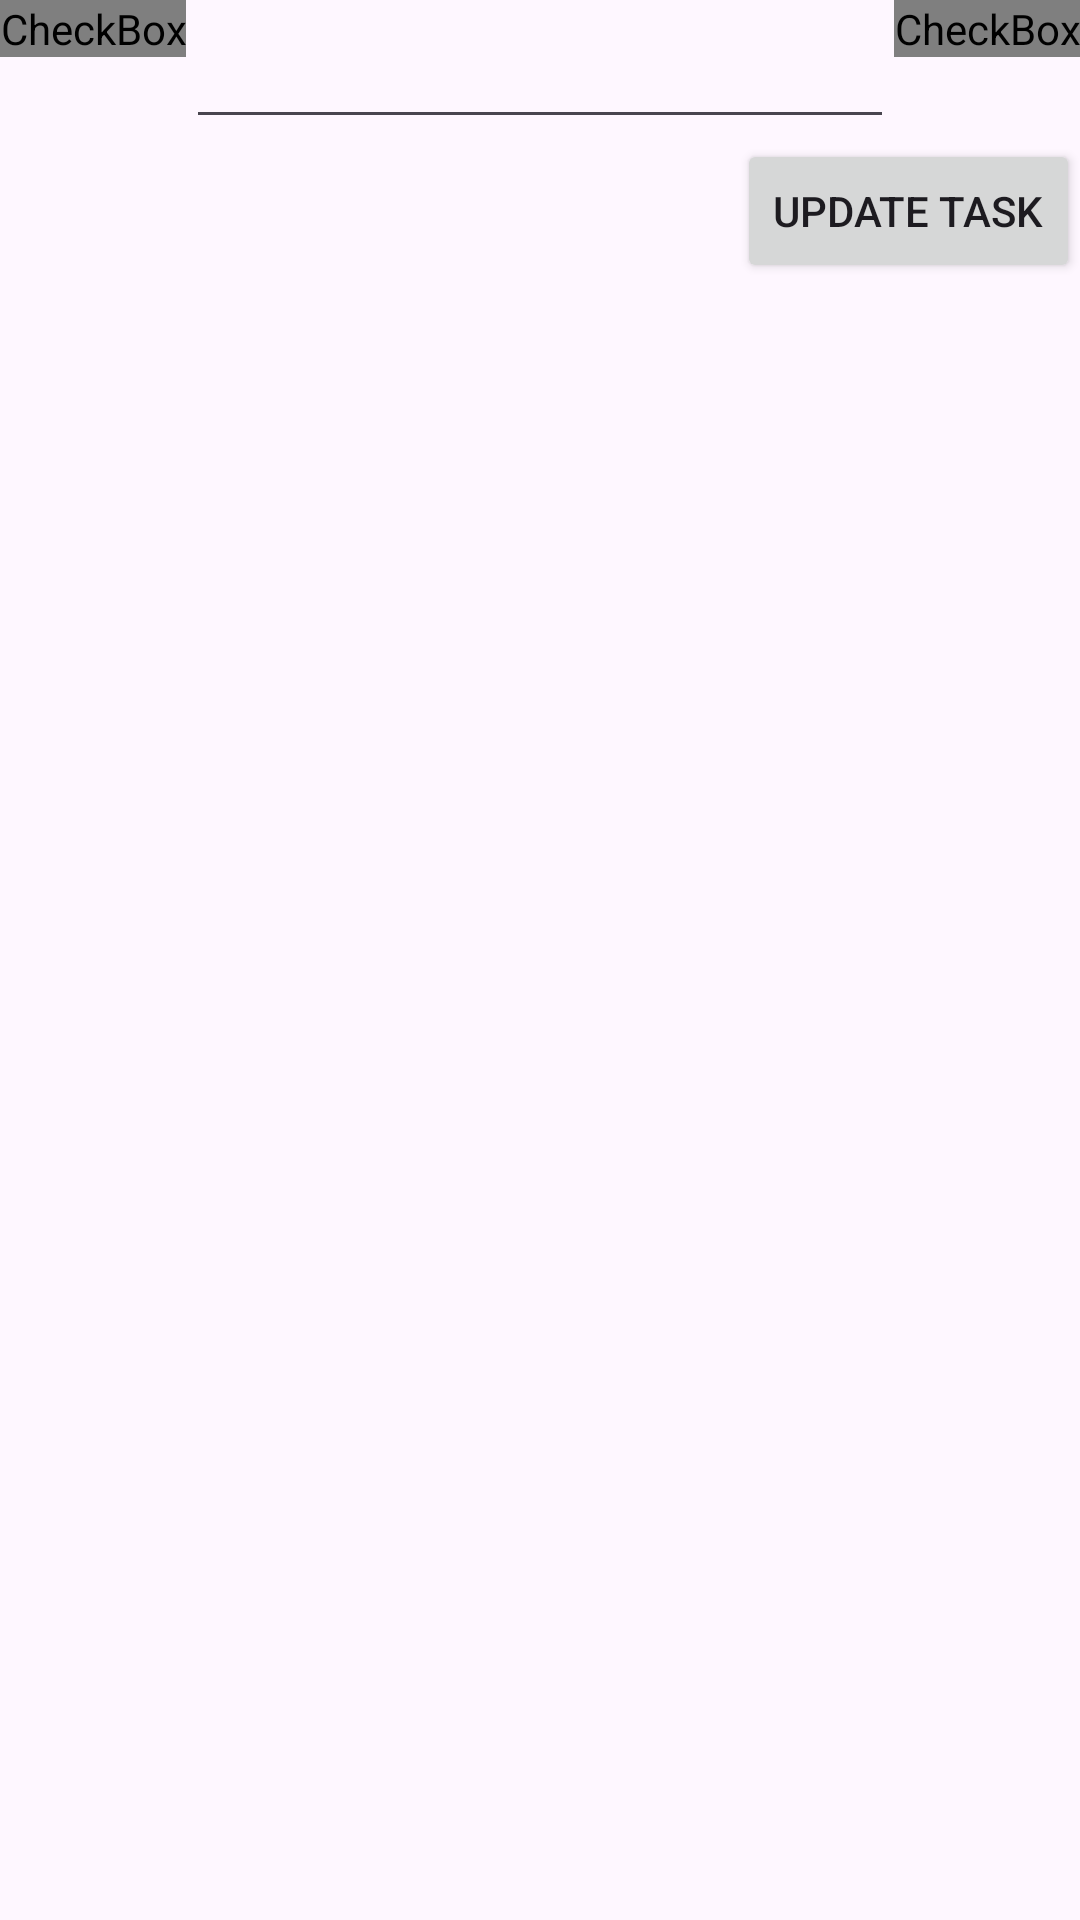

Android layout source for this screen:
<!-- AndroidManifest.xml: application theme Theme.TodolistApp -->
<!-- res/layout/fragment_task_details.xml -->
<?xml version="1.0" encoding="utf-8"?>
<LinearLayout xmlns:android="http://schemas.android.com/apk/res/android"
    xmlns:app="http://schemas.android.com/apk/res-auto"
    xmlns:tools="http://schemas.android.com/tools"
    android:layout_width="match_parent"
    android:layout_height="match_parent"
    android:layout_margin="8dp"
    android:orientation="vertical"
    tools:context=".view.fragments.TaskDetailsFragment">

    <RelativeLayout

        android:layout_width="wrap_content"
        android:layout_height="wrap_content">

        <CheckBox
            android:id="@+id/check_box_task_details_completed"
            style="@style/custom_circle_checkbox"
            android:layout_width="wrap_content"
            android:layout_height="wrap_content"
            android:layout_alignParentStart="true" />

        <EditText
            android:id="@+id/edit_text_task_details_title"
            android:layout_width="wrap_content"
            android:layout_height="wrap_content"
            android:layout_centerInParent="true"
            android:layout_toStartOf="@id/check_box_task_details_important"
            android:layout_toEndOf="@+id/check_box_task_details_completed"
            android:textAppearance="@style/TextAppearance.AppCompat.Large"
            android:textSize="22sp"
            tools:text="Example task" />

        <CheckBox
            android:id="@+id/check_box_task_details_important"
            style="@style/custom_star_checkbox"
            android:layout_width="wrap_content"
            android:layout_height="wrap_content"
            android:layout_alignParentEnd="true" />

    </RelativeLayout>

    <Button
        android:id="@+id/button_update_task"
        android:layout_width="wrap_content"
        android:layout_height="wrap_content"
        android:layout_gravity="end"
        android:text="Update task" />

</LinearLayout>
<!-- resources referenced by this layout -->
<resources>
  <style name="custom_circle_checkbox" parent="@style/Widget.AppCompat.CompoundButton.CheckBox">
          <item name="android:button">@drawable/circle_checkbox_selector</item>
          <item name="android:background">@android:color/transparent</item>
      </style>
  <style name="custom_star_checkbox" parent="@style/Widget.AppCompat.CompoundButton.CheckBox">
          <item name="android:button">@drawable/star_checkbox_selector</item>
          <item name="android:background">@android:color/transparent</item>
      </style>
  <style name="Theme.TodolistApp" parent="Base.Theme.TodolistApp" />
  <!-- drawable circle_checkbox_selector (drawable) -->
  <?xml version="1.0" encoding="utf-8"?>
  <selector xmlns:android="http://schemas.android.com/apk/res/android">
      <item android:drawable="@drawable/baseline_check_circle_30" android:state_checked="true"/>
      <item android:drawable="@drawable/baseline_radio_button_unchecked_30"/>
  </selector>
  <!-- drawable star_checkbox_selector (drawable) -->
  <?xml version="1.0" encoding="utf-8"?>
  <selector xmlns:android="http://schemas.android.com/apk/res/android">
      <item android:drawable="@drawable/baseline_star_checked" android:state_checked="true"/>
      <item android:drawable="@drawable/baseline_star_unchecked"/>
  </selector>
  <style name="Base.Theme.TodolistApp" parent="Theme.Material3.DayNight.NoActionBar">
          
          
      </style>
  <!-- drawable baseline_radio_button_unchecked_30 (drawable) -->
  <vector xmlns:android="http://schemas.android.com/apk/res/android" android:height="30dp" android:tint="#000000" android:viewportHeight="24" android:viewportWidth="24" android:width="30dp">
        
      <path android:fillColor="@android:color/white" android:pathData="M12,2C6.48,2 2,6.48 2,12s4.48,10 10,10 10,-4.48 10,-10S17.52,2 12,2zM12,20c-4.42,0 -8,-3.58 -8,-8s3.58,-8 8,-8 8,3.58 8,8 -3.58,8 -8,8z"/>
      
  </vector>
  <!-- drawable baseline_star_unchecked (drawable) -->
  <vector android:height="26dp" android:tint="#000000"
      android:viewportHeight="24" android:viewportWidth="24"
      android:width="26dp" xmlns:android="http://schemas.android.com/apk/res/android">
      <path android:fillColor="@android:color/white" android:pathData="M22,9.24l-7.19,-0.62L12,2 9.19,8.63 2,9.24l5.46,4.73L5.82,21 12,17.27 18.18,21l-1.63,-7.03L22,9.24zM12,15.4l-3.76,2.27 1,-4.28 -3.32,-2.88 4.38,-0.38L12,6.1l1.71,4.04 4.38,0.38 -3.32,2.88 1,4.28L12,15.4z"/>
  </vector>
</resources>
